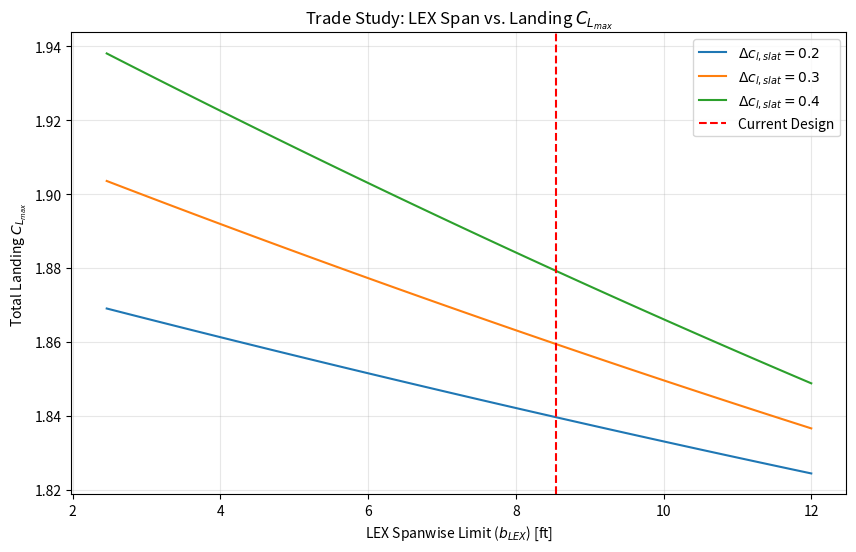

Write the Python code that produced this figure.
import numpy as np
import matplotlib.pyplot as plt

# --- Inputs ---
S_ref = 400.0  
b = 36.306  # Total span
taper_ratio = 0.69
Lambda = 35.0
cos_Lambda = np.cos(np.radians(Lambda))

CL_base = 1.2
delta_CL_flaps = 0.6  # Constant TE contribution

# Solving for c_root based on S_ref
c_root = (2 * S_ref) / (b * (1 + taper_ratio))

def get_chord(y):
    return c_root * (1 - (2 * (1 - taper_ratio) / b) * y)

def get_segment_area(y1, y2):
    return (y2 - y1) * (get_chord(y1) + get_chord(y2)) / 2

# Sweep LEX Span (y1 for slats)
b_LEX_range = np.linspace(2.46, 12.0, 50)
slat_effectiveness = [0.2, 0.3, 0.4]

plt.figure(figsize=(10, 6))

for dcl in slat_effectiveness:
    cl_max_vals = []
    for b_LEX in b_LEX_range:
        # Slats go from LEX edge (b_LEX) to the tip (b/2)
        S_flapped_slat = get_segment_area(b_LEX, b/2)
        delta_CL_slat_3D = dcl * (S_flapped_slat / S_ref) * cos_Lambda
        cl_max_vals.append(CL_base + delta_CL_flaps + delta_CL_slat_3D)
    
    plt.plot(b_LEX_range, cl_max_vals, label=f'$\Delta c_{{l,slat}} = {dcl}$')

plt.title('Trade Study: LEX Span vs. Landing $C_{L_{max}}$')
plt.xlabel('LEX Spanwise Limit ($b_{LEX}$) [ft]')
plt.ylabel('Total Landing $C_{L_{max}}$')
plt.axvline(x=8.55, color='red', linestyle='--', label='Current Design')
plt.grid(True, alpha=0.3)
plt.legend()
plt.show()
